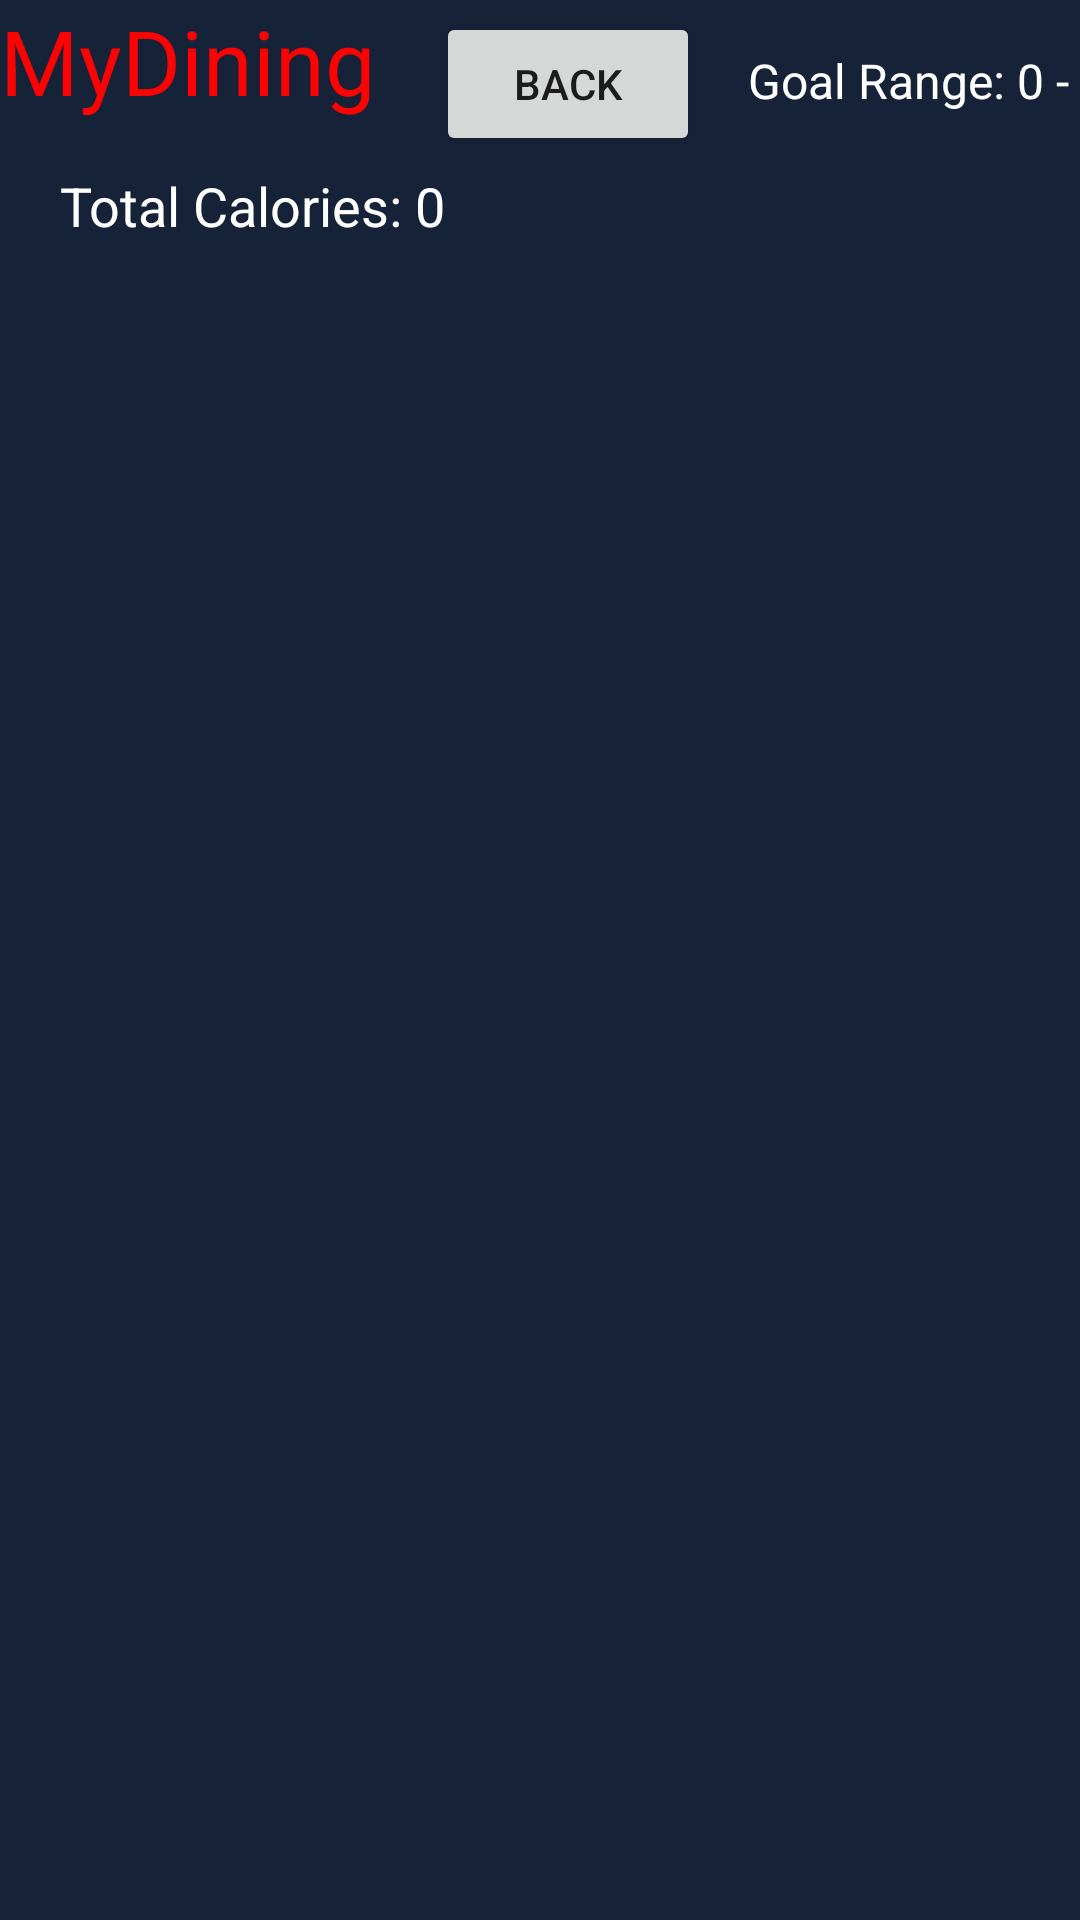

Reconstruct the res/layout file that produces this screen, plus the resources it refers to.
<!-- AndroidManifest.xml: application theme Theme.GetFit -->
<!-- res/layout/activity_my_dining.xml -->
<?xml version="1.0" encoding="utf-8"?>
<androidx.constraintlayout.widget.ConstraintLayout xmlns:android="http://schemas.android.com/apk/res/android"
    xmlns:app="http://schemas.android.com/apk/res-auto"
    xmlns:tools="http://schemas.android.com/tools"
    android:layout_width="match_parent"
    android:layout_height="match_parent"
    android:background="@color/navy"
    android:orientation="vertical"
    tools:context=".MyDiningActivity">

    
    <TextView
        android:id="@+id/mydining_msg_txt"
        android:layout_width="wrap_content"
        android:layout_height="wrap_content"
        android:text="MyDining"
        android:textColor="#fc0303"
        android:textSize="30dp"
        tools:ignore="MissingConstraints"
        tools:layout_editor_absoluteX="216dp"
        tools:layout_editor_absoluteY="64dp" />

    
    <TextView
        android:id="@+id/calorieCountTextView"
        android:layout_width="wrap_content"
        android:layout_height="wrap_content"
        android:text="Total Calories: 0"
        android:textColor="#ffffff"
        android:textSize="18sp"
        app:layout_constraintTop_toBottomOf="@id/mydining_msg_txt"
        app:layout_constraintStart_toStartOf="parent"
        android:layout_marginTop="16dp"
        android:layout_marginLeft="20dp"/>


    

    <TextView
        android:id="@+id/goalRangeTextView"
        android:layout_width="wrap_content"
        android:layout_height="wrap_content"
        android:padding="16dp"
        android:text="Goal Range: 0 - 0"
        android:textColor="@color/white"
        android:textSize="16sp"
        app:layout_constraintStart_toEndOf="@+id/back_btn"
        tools:layout_editor_absoluteY="170dp"
        tools:ignore="MissingConstraints" />

    <androidx.recyclerview.widget.RecyclerView
        android:id="@+id/recyclerViewDiningCenters"
        android:layout_width="516dp"
        android:layout_height="557dp"
        android:layout_marginTop="80dp"
        app:layout_constraintTop_toBottomOf="@id/calorieCountTextView"
        tools:ignore="MissingConstraints"
        tools:layout_editor_absoluteX="4dp" />

    
    <Button
        android:id="@+id/back_btn"
        android:layout_width="wrap_content"
        android:layout_height="wrap_content"
        android:layout_marginStart="20dp"
        android:layout_marginTop="4dp"
        android:text="Back"
        app:layout_constraintBottom_toTopOf="@+id/recyclerViewDiningCenters"
        app:layout_constraintStart_toEndOf="@+id/mydining_msg_txt"
        app:layout_constraintTop_toTopOf="parent"
        app:layout_constraintVertical_bias="0.0"
        tools:ignore="MissingConstraints" />

</androidx.constraintlayout.widget.ConstraintLayout>
<!-- resources referenced by this layout -->
<resources>
  <color name="navy">#152238</color>
  <color name="white">#FFFFFFFF</color>
  <style name="Theme.GetFit" parent="Theme.MaterialComponents.DayNight.DarkActionBar">
          
          <item name="colorPrimary">@color/purple_500</item>
          <item name="colorPrimaryVariant">@color/purple_700</item>
          <item name="colorOnPrimary">@color/white</item>
          
          <item name="colorSecondary">@color/teal_200</item>
          <item name="colorSecondaryVariant">@color/teal_700</item>
          <item name="colorOnSecondary">@color/black</item>
          
          <item name="android:statusBarColor">?attr/colorPrimaryVariant</item>
          
      </style>
  <color name="purple_500">#FF6200EE</color>
  <color name="purple_700">#FF3700B3</color>
  <color name="teal_200">#FF03DAC5</color>
  <color name="teal_700">#FF018786</color>
  <color name="black">#FF000000</color>
</resources>
